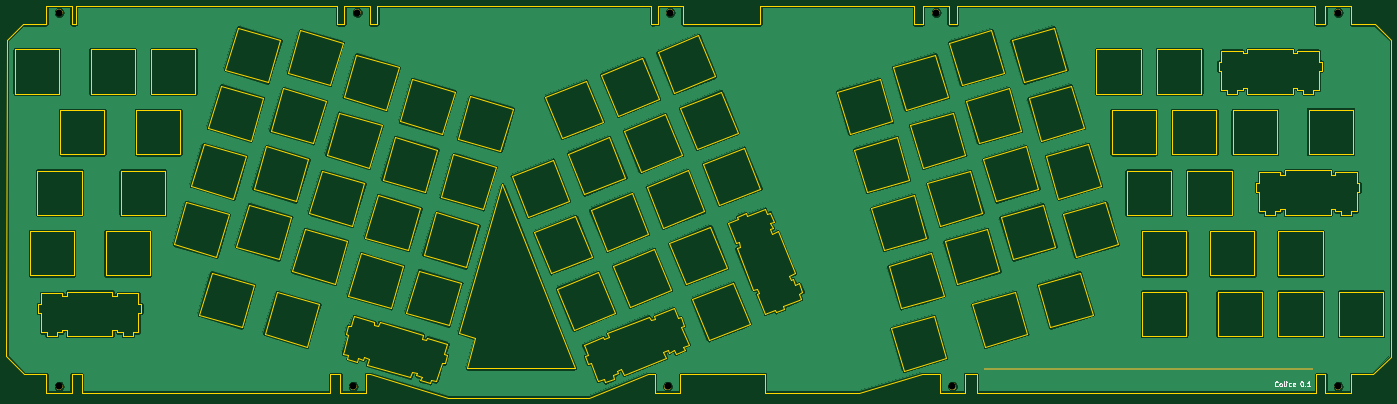
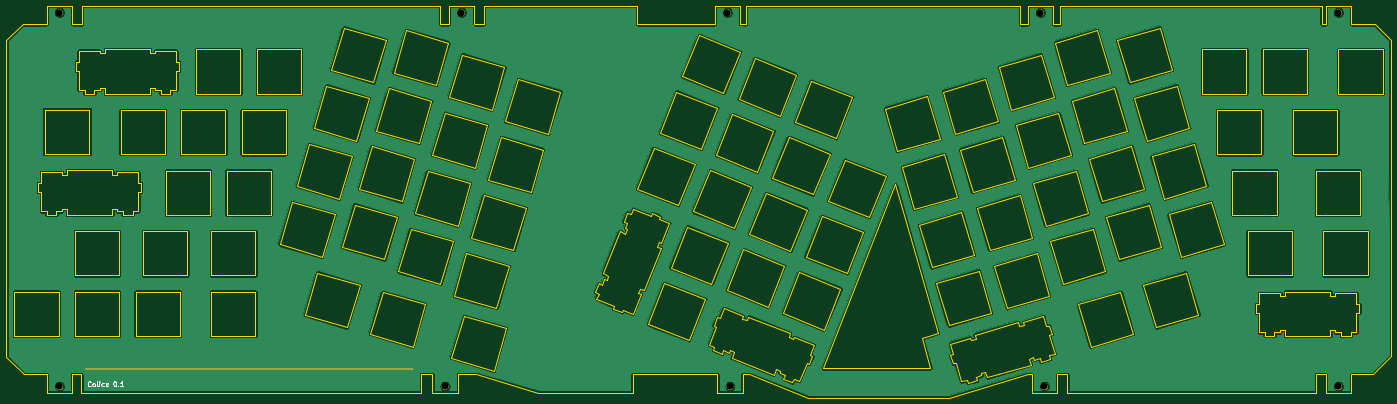
Circuit board: 8 layer files. Board 434.2 x 122.9 mm.
- bottom_copper: ColiceKeyPlate-B_Cu.gbl (405731 bytes)
- bottom_mask: ColiceKeyPlate-B_Mask.gbs (10787 bytes)
- bottom_silk: ColiceKeyPlate-B_SilkS.gbo (3237 bytes)
- outline: ColiceKeyPlate-Edge_Cuts.gm1 (32525 bytes)
- top_copper: ColiceKeyPlate-F_Cu.gtl (405731 bytes)
- top_mask: ColiceKeyPlate-F_Mask.gts (10787 bytes)
- top_silk: ColiceKeyPlate-F_SilkS.gto (3237 bytes)
- drill: ColiceKeyPlate.drl (445 bytes)

=== bottom_copper: ColiceKeyPlate-B_Cu.gbl (405731 bytes, source omitted) ===
=== bottom_mask: ColiceKeyPlate-B_Mask.gbs (10787 bytes, source omitted) ===
=== bottom_silk: ColiceKeyPlate-B_SilkS.gbo ===
G04 #@! TF.GenerationSoftware,KiCad,Pcbnew,(5.1.5-0-10_14)*
G04 #@! TF.CreationDate,2020-02-21T06:53:06+09:00*
G04 #@! TF.ProjectId,ColiceKeyPlate,436f6c69-6365-44b6-9579-506c6174652e,rev?*
G04 #@! TF.SameCoordinates,Original*
G04 #@! TF.FileFunction,Legend,Bot*
G04 #@! TF.FilePolarity,Positive*
%FSLAX46Y46*%
G04 Gerber Fmt 4.6, Leading zero omitted, Abs format (unit mm)*
G04 Created by KiCad (PCBNEW (5.1.5-0-10_14)) date 2020-02-21 06:53:06*
%MOMM*%
%LPD*%
G04 APERTURE LIST*
%ADD10C,0.300000*%
G04 APERTURE END LIST*
D10*
X423707142Y-139600714D02*
X423778571Y-139672142D01*
X423992857Y-139743571D01*
X424135714Y-139743571D01*
X424350000Y-139672142D01*
X424492857Y-139529285D01*
X424564285Y-139386428D01*
X424635714Y-139100714D01*
X424635714Y-138886428D01*
X424564285Y-138600714D01*
X424492857Y-138457857D01*
X424350000Y-138315000D01*
X424135714Y-138243571D01*
X423992857Y-138243571D01*
X423778571Y-138315000D01*
X423707142Y-138386428D01*
X422850000Y-139743571D02*
X422992857Y-139672142D01*
X423064285Y-139600714D01*
X423135714Y-139457857D01*
X423135714Y-139029285D01*
X423064285Y-138886428D01*
X422992857Y-138815000D01*
X422850000Y-138743571D01*
X422635714Y-138743571D01*
X422492857Y-138815000D01*
X422421428Y-138886428D01*
X422350000Y-139029285D01*
X422350000Y-139457857D01*
X422421428Y-139600714D01*
X422492857Y-139672142D01*
X422635714Y-139743571D01*
X422850000Y-139743571D01*
X421492857Y-139743571D02*
X421635714Y-139672142D01*
X421707142Y-139529285D01*
X421707142Y-138243571D01*
X420921428Y-139743571D02*
X420921428Y-138743571D01*
X420921428Y-138243571D02*
X420992857Y-138315000D01*
X420921428Y-138386428D01*
X420850000Y-138315000D01*
X420921428Y-138243571D01*
X420921428Y-138386428D01*
X419564285Y-139672142D02*
X419707142Y-139743571D01*
X419992857Y-139743571D01*
X420135714Y-139672142D01*
X420207142Y-139600714D01*
X420278571Y-139457857D01*
X420278571Y-139029285D01*
X420207142Y-138886428D01*
X420135714Y-138815000D01*
X419992857Y-138743571D01*
X419707142Y-138743571D01*
X419564285Y-138815000D01*
X418350000Y-139672142D02*
X418492857Y-139743571D01*
X418778571Y-139743571D01*
X418921428Y-139672142D01*
X418992857Y-139529285D01*
X418992857Y-138957857D01*
X418921428Y-138815000D01*
X418778571Y-138743571D01*
X418492857Y-138743571D01*
X418350000Y-138815000D01*
X418278571Y-138957857D01*
X418278571Y-139100714D01*
X418992857Y-139243571D01*
X416207142Y-138243571D02*
X416064285Y-138243571D01*
X415921428Y-138315000D01*
X415850000Y-138386428D01*
X415778571Y-138529285D01*
X415707142Y-138815000D01*
X415707142Y-139172142D01*
X415778571Y-139457857D01*
X415850000Y-139600714D01*
X415921428Y-139672142D01*
X416064285Y-139743571D01*
X416207142Y-139743571D01*
X416350000Y-139672142D01*
X416421428Y-139600714D01*
X416492857Y-139457857D01*
X416564285Y-139172142D01*
X416564285Y-138815000D01*
X416492857Y-138529285D01*
X416421428Y-138386428D01*
X416350000Y-138315000D01*
X416207142Y-138243571D01*
X415064285Y-139600714D02*
X414992857Y-139672142D01*
X415064285Y-139743571D01*
X415135714Y-139672142D01*
X415064285Y-139600714D01*
X415064285Y-139743571D01*
X413564285Y-139743571D02*
X414421428Y-139743571D01*
X413992857Y-139743571D02*
X413992857Y-138243571D01*
X414135714Y-138457857D01*
X414278571Y-138600714D01*
X414421428Y-138672142D01*
M02*

=== outline: ColiceKeyPlate-Edge_Cuts.gm1 (32525 bytes, source omitted) ===
=== top_copper: ColiceKeyPlate-F_Cu.gtl (405731 bytes, source omitted) ===
=== top_mask: ColiceKeyPlate-F_Mask.gts (10787 bytes, source omitted) ===
=== top_silk: ColiceKeyPlate-F_SilkS.gto ===
G04 #@! TF.GenerationSoftware,KiCad,Pcbnew,(5.1.5-0-10_14)*
G04 #@! TF.CreationDate,2020-02-21T06:53:06+09:00*
G04 #@! TF.ProjectId,ColiceKeyPlate,436f6c69-6365-44b6-9579-506c6174652e,rev?*
G04 #@! TF.SameCoordinates,Original*
G04 #@! TF.FileFunction,Legend,Top*
G04 #@! TF.FilePolarity,Positive*
%FSLAX46Y46*%
G04 Gerber Fmt 4.6, Leading zero omitted, Abs format (unit mm)*
G04 Created by KiCad (PCBNEW (5.1.5-0-10_14)) date 2020-02-21 06:53:06*
%MOMM*%
%LPD*%
G04 APERTURE LIST*
%ADD10C,0.300000*%
G04 APERTURE END LIST*
D10*
X414492857Y-139600714D02*
X414421428Y-139672142D01*
X414207142Y-139743571D01*
X414064285Y-139743571D01*
X413850000Y-139672142D01*
X413707142Y-139529285D01*
X413635714Y-139386428D01*
X413564285Y-139100714D01*
X413564285Y-138886428D01*
X413635714Y-138600714D01*
X413707142Y-138457857D01*
X413850000Y-138315000D01*
X414064285Y-138243571D01*
X414207142Y-138243571D01*
X414421428Y-138315000D01*
X414492857Y-138386428D01*
X415350000Y-139743571D02*
X415207142Y-139672142D01*
X415135714Y-139600714D01*
X415064285Y-139457857D01*
X415064285Y-139029285D01*
X415135714Y-138886428D01*
X415207142Y-138815000D01*
X415350000Y-138743571D01*
X415564285Y-138743571D01*
X415707142Y-138815000D01*
X415778571Y-138886428D01*
X415850000Y-139029285D01*
X415850000Y-139457857D01*
X415778571Y-139600714D01*
X415707142Y-139672142D01*
X415564285Y-139743571D01*
X415350000Y-139743571D01*
X416707142Y-139743571D02*
X416564285Y-139672142D01*
X416492857Y-139529285D01*
X416492857Y-138243571D01*
X417278571Y-139743571D02*
X417278571Y-138743571D01*
X417278571Y-138243571D02*
X417207142Y-138315000D01*
X417278571Y-138386428D01*
X417350000Y-138315000D01*
X417278571Y-138243571D01*
X417278571Y-138386428D01*
X418635714Y-139672142D02*
X418492857Y-139743571D01*
X418207142Y-139743571D01*
X418064285Y-139672142D01*
X417992857Y-139600714D01*
X417921428Y-139457857D01*
X417921428Y-139029285D01*
X417992857Y-138886428D01*
X418064285Y-138815000D01*
X418207142Y-138743571D01*
X418492857Y-138743571D01*
X418635714Y-138815000D01*
X419850000Y-139672142D02*
X419707142Y-139743571D01*
X419421428Y-139743571D01*
X419278571Y-139672142D01*
X419207142Y-139529285D01*
X419207142Y-138957857D01*
X419278571Y-138815000D01*
X419421428Y-138743571D01*
X419707142Y-138743571D01*
X419850000Y-138815000D01*
X419921428Y-138957857D01*
X419921428Y-139100714D01*
X419207142Y-139243571D01*
X421992857Y-138243571D02*
X422135714Y-138243571D01*
X422278571Y-138315000D01*
X422350000Y-138386428D01*
X422421428Y-138529285D01*
X422492857Y-138815000D01*
X422492857Y-139172142D01*
X422421428Y-139457857D01*
X422350000Y-139600714D01*
X422278571Y-139672142D01*
X422135714Y-139743571D01*
X421992857Y-139743571D01*
X421850000Y-139672142D01*
X421778571Y-139600714D01*
X421707142Y-139457857D01*
X421635714Y-139172142D01*
X421635714Y-138815000D01*
X421707142Y-138529285D01*
X421778571Y-138386428D01*
X421850000Y-138315000D01*
X421992857Y-138243571D01*
X423135714Y-139600714D02*
X423207142Y-139672142D01*
X423135714Y-139743571D01*
X423064285Y-139672142D01*
X423135714Y-139600714D01*
X423135714Y-139743571D01*
X424635714Y-139743571D02*
X423778571Y-139743571D01*
X424207142Y-139743571D02*
X424207142Y-138243571D01*
X424064285Y-138457857D01*
X423921428Y-138600714D01*
X423778571Y-138672142D01*
M02*

=== drill: ColiceKeyPlate.drl ===
M48
; DRILL file {KiCad (5.1.5-0-10_14)} date 2020 February 21, Friday 06:53:20
; FORMAT={-:-/ absolute / metric / decimal}
; #@! TF.CreationDate,2020-02-21T06:53:20+09:00
; #@! TF.GenerationSoftware,Kicad,Pcbnew,(5.1.5-0-10_14)
FMAT,2
METRIC
T1C2.200
%
G90
G05
T1
X312.547Y-139.763
X223.202Y-139.763
X124.587Y-139.763
X433.451Y-139.763
X32.385Y-139.763
X223.982Y-22.547
X125.874Y-22.547
X307.404Y-22.547
X32.402Y-22.547
X433.468Y-22.547
T0
M30

